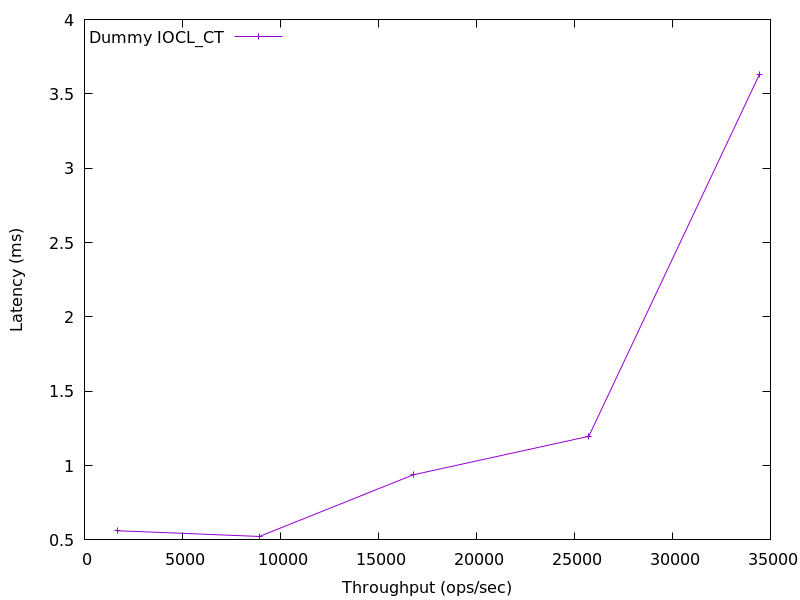

Source data for this figure (header and first rows):
1691.6177235530042, 0.5614370000000001
8926, 0.5233
16776, 0.938
25731, 1.197
34433, 3.63
